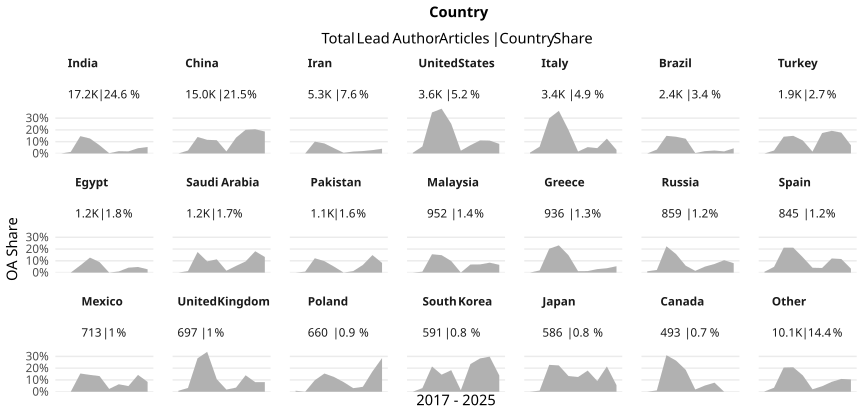

Data behind this chart, as committed beside it:
country_name_fct, cr_year, articles, cc_total, prop
India, '17, 648, 0, 0
India, '18, 888, 12, 0.01351
India, '19, 1081, 159, 0.1471
India, '20, 1471, 187, 0.1271
India, '21, 2129, 148, 0.06952
India, '22, 1674, 4, 0.002389
India, '23, 1778, 35, 0.01969
India, '24, 2054, 37, 0.01801
India, '25, 3222, 144, 0.04469
India, '26, 2218, 122, 0.055
China, '17, 714, 0, 0
China, '18, 1076, 27, 0.02509
China, '19, 1192, 167, 0.1401
China, '20, 1373, 159, 0.1158
China, '21, 1518, 171, 0.1126
China, '22, 1415, 25, 0.01767
China, '23, 1599, 214, 0.1338
China, '24, 1794, 361, 0.2012
China, '25, 2529, 520, 0.2056
China, '26, 1809, 337, 0.1863
Iran, '17, 252, 0, 0
Iran, '18, 375, 0, 0
Iran, '19, 468, 47, 0.1004
Iran, '20, 647, 55, 0.08501
Iran, '21, 759, 34, 0.0448
Iran, '22, 526, 3, 0.005703
Iran, '23, 611, 10, 0.01637
Iran, '24, 636, 13, 0.02044
Iran, '25, 700, 20, 0.02857
Iran, '26, 347, 14, 0.04035
United States, '17, 535, 3, 0.005607
United States, '18, 569, 34, 0.05975
United States, '19, 442, 154, 0.3484
United States, '20, 421, 160, 0.38
United States, '21, 409, 103, 0.2518
United States, '22, 340, 8, 0.02353
United States, '23, 257, 18, 0.07004
United States, '24, 216, 24, 0.1111
United States, '25, 229, 25, 0.1092
United States, '26, 184, 15, 0.08152
Italy, '17, 408, 3, 0.007353
Italy, '18, 542, 31, 0.0572
Italy, '19, 468, 140, 0.2991
Italy, '20, 420, 152, 0.3619
Italy, '21, 414, 83, 0.2005
Italy, '22, 363, 6, 0.01653
Italy, '23, 297, 16, 0.05387
Italy, '24, 221, 10, 0.04525
Italy, '25, 207, 26, 0.1256
Italy, '26, 98, 3, 0.03061
Brazil, '17, 192, 0, 0
Brazil, '18, 273, 9, 0.03297
Brazil, '19, 247, 37, 0.1498
Brazil, '20, 324, 46, 0.142
Brazil, '21, 327, 41, 0.1254
Brazil, '22, 277, 1, 0.00361
Brazil, '23, 252, 5, 0.01984
Brazil, '24, 200, 5, 0.025
Brazil, '25, 170, 3, 0.01765
Brazil, '26, 137, 6, 0.0438
... 150 more rows
